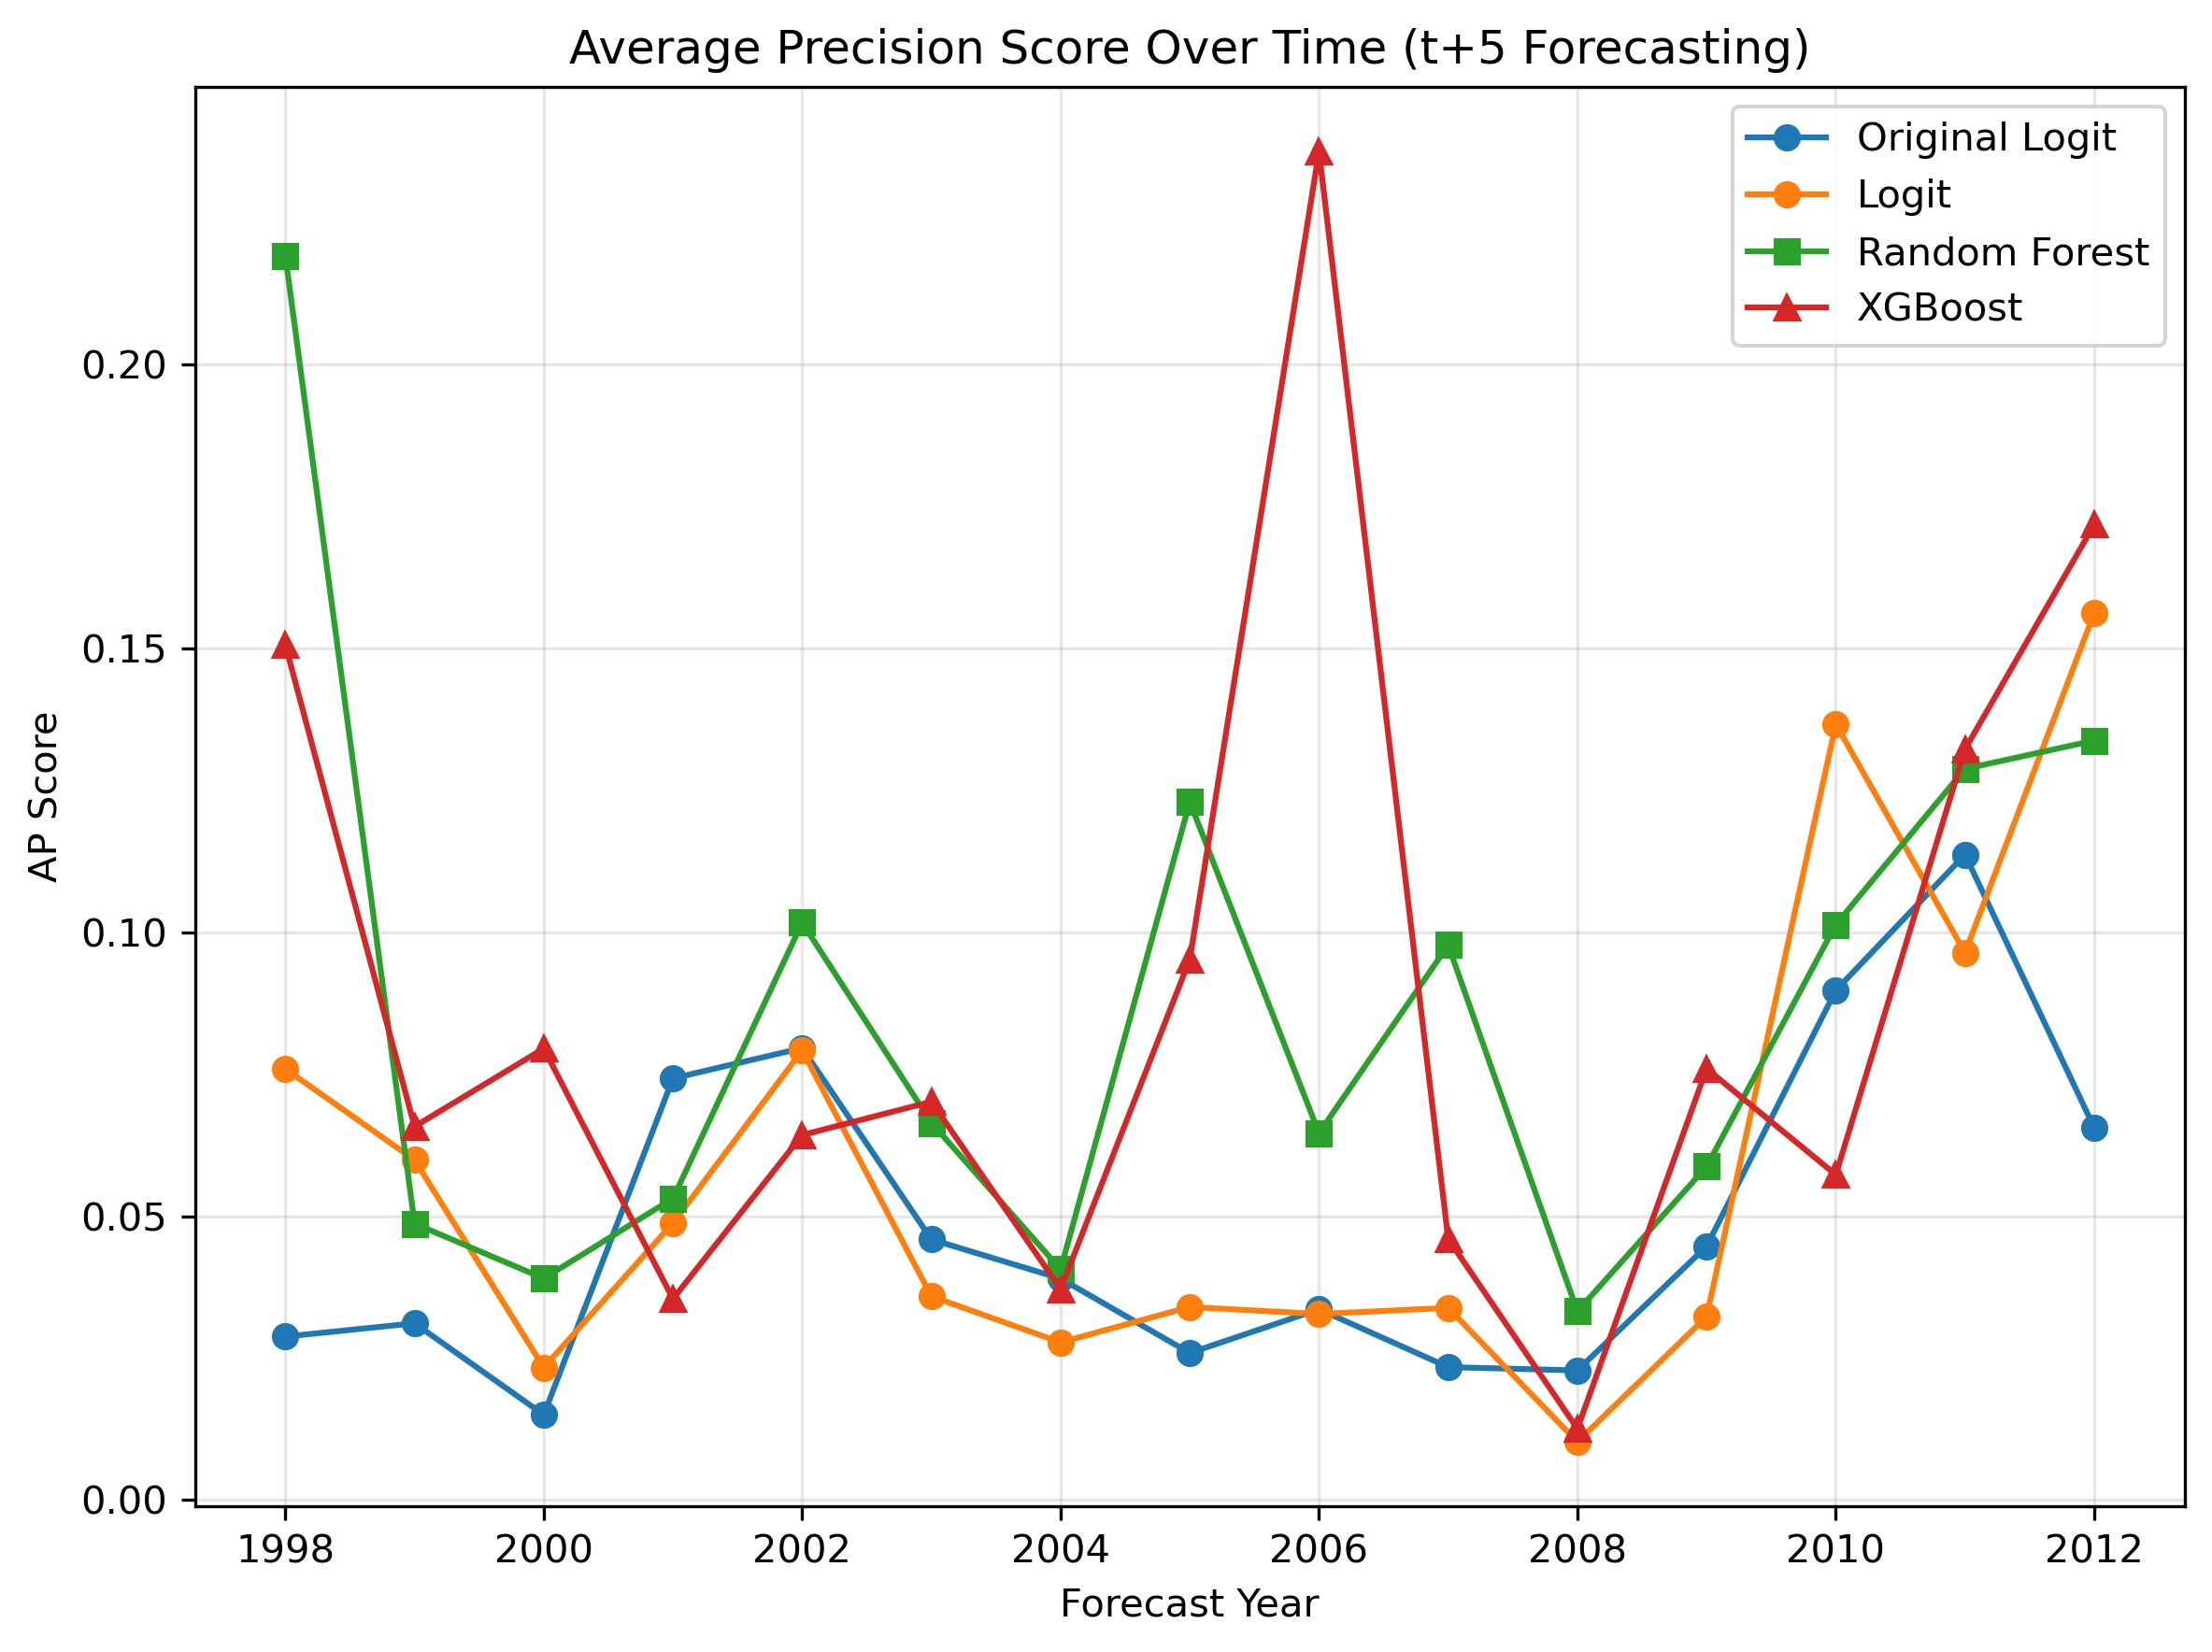

Source data for this figure (header and first rows):
year, original_ap_score, logit_ap_score, rf_ap_score, xgb_ap_score
1998, 0.02881, 0.07596, 0.2192, 0.1506
1999, 0.03115, 0.05992, 0.04871, 0.06581
2000, 0.01504, 0.02336, 0.03905, 0.07954
2001, 0.07429, 0.04879, 0.05314, 0.03544
2002, 0.07963, 0.07922, 0.1017, 0.06431
2003, 0.04591, 0.03589, 0.06647, 0.07017
2004, 0.03903, 0.02779, 0.04065, 0.03719
2005, 0.02591, 0.03402, 0.123, 0.09524
2006, 0.03362, 0.03279, 0.06465, 0.2376
2007, 0.02343, 0.03387, 0.09776, 0.04601
2008, 0.02285, 0.01026, 0.03325, 0.01257
2009, 0.04471, 0.03231, 0.05876, 0.076
2010, 0.08979, 0.1367, 0.1014, 0.05732
2011, 0.1137, 0.09643, 0.1288, 0.1323
2012, 0.0656, 0.1563, 0.1338, 0.1718
